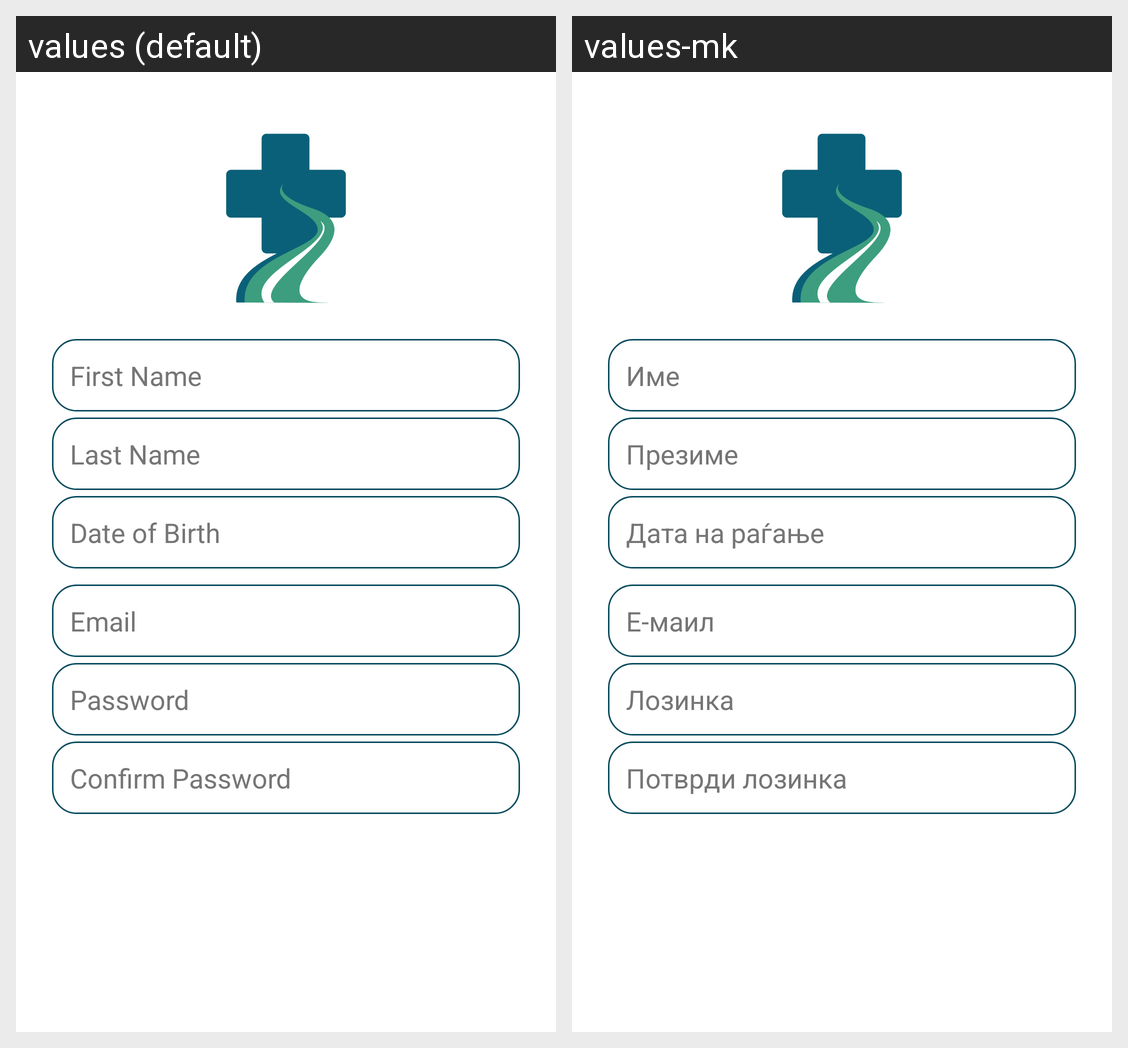

Translations of the strings shown on this Android screen, per locale in the grid:
Android screen res/layout/activity_register.xml rendered under 2 locales, left to right: values (default), values-mk. Device: Nexus 5 (rendered at 1080×1920; each locale shown at half size, 540×960, under a caption strip naming it); theme Theme.HealingPath.
Strings drawn on this screen, with the default value and each locale's value (text and hints the layout hard-codes, and strings that could not be matched under every locale, appear in the picture but are not listed):

first_name
  values: First Name
  values-mk: Име

last_name
  values: Last Name
  values-mk: Презиме

date_of_birth
  values: Date of Birth
  values-mk: Дата на раѓање

email
  values: Email
  values-mk: Е-маил

password
  values: Password
  values-mk: Лозинка

confirm_password
  values: Confirm Password
  values-mk: Потврди лозинка
